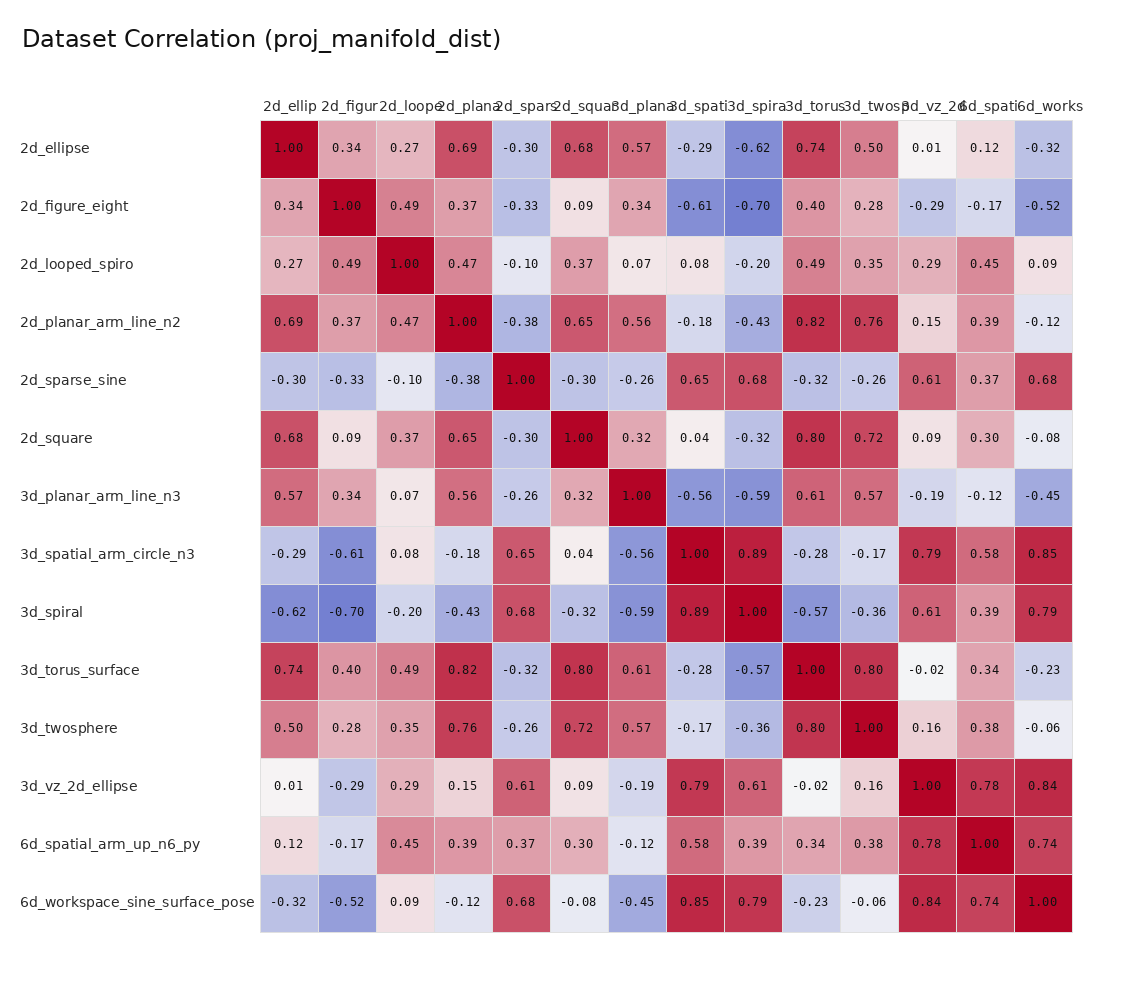

The table this chart was drawn from, first rows:
dataset, 2d_ellipse, 2d_figure_eight, 2d_looped_spiro, 2d_planar_arm_line_n2, 2d_sparse_sine, 2d_square, 3d_planar_arm_line_n3, 3d_spatial_arm_circle_n3, 3d_spiral, 3d_torus_surface, 3d_twosphere, 3d_vz_2d_ellipse, 6d_spatial_arm_up_n6_py, 6d_workspace_sine_surface_pose
2d_ellipse, 1, 0.3411, 0.2676, 0.689, -0.3005, 0.6839, 0.5735, -0.2913, -0.6172, 0.7404, 0.4975, 0.01484, 0.1188, -0.3184
2d_figure_eight, 0.3411, 1, 0.4876, 0.3671, -0.3281, 0.09365, 0.3369, -0.6112, -0.6975, 0.404, 0.282, -0.2869, -0.1746, -0.5196
2d_looped_spiro, 0.2676, 0.4876, 1, 0.4664, -0.09839, 0.3684, 0.06997, 0.08323, -0.2009, 0.4865, 0.352, 0.2932, 0.4489, 0.09266
2d_planar_arm_line_n2, 0.689, 0.3671, 0.4664, 1, -0.3823, 0.653, 0.5593, -0.181, -0.4334, 0.8165, 0.7585, 0.1484, 0.3945, -0.1182
2d_sparse_sine, -0.3005, -0.3281, -0.09839, -0.3823, 1, -0.3016, -0.2625, 0.6517, 0.6841, -0.3195, -0.2624, 0.6149, 0.3661, 0.6845
2d_square, 0.6839, 0.09365, 0.3684, 0.653, -0.3016, 1, 0.3238, 0.04288, -0.3198, 0.8026, 0.7221, 0.08753, 0.2975, -0.0786
3d_planar_arm_line_n3, 0.5735, 0.3369, 0.06997, 0.5593, -0.2625, 0.3238, 1, -0.5612, -0.5914, 0.608, 0.5673, -0.1933, -0.1158, -0.4501
3d_spatial_arm_circle_n3, -0.2913, -0.6112, 0.08323, -0.181, 0.6517, 0.04288, -0.5612, 1, 0.8872, -0.2793, -0.1679, 0.785, 0.5769, 0.8536
3d_spiral, -0.6172, -0.6975, -0.2009, -0.4334, 0.6841, -0.3198, -0.5914, 0.8872, 1, -0.5749, -0.3559, 0.612, 0.3927, 0.7931
3d_torus_surface, 0.7404, 0.404, 0.4865, 0.8165, -0.3195, 0.8026, 0.608, -0.2793, -0.5749, 1, 0.7987, -0.02014, 0.3405, -0.2292
3d_twosphere, 0.4975, 0.282, 0.352, 0.7585, -0.2624, 0.7221, 0.5673, -0.1679, -0.3559, 0.7987, 1, 0.1618, 0.3835, -0.06342
3d_vz_2d_ellipse, 0.01484, -0.2869, 0.2932, 0.1484, 0.6149, 0.08753, -0.1933, 0.785, 0.612, -0.02014, 0.1618, 1, 0.781, 0.8437
6d_spatial_arm_up_n6_py, 0.1188, -0.1746, 0.4489, 0.3945, 0.3661, 0.2975, -0.1158, 0.5769, 0.3927, 0.3405, 0.3835, 0.781, 1, 0.7402
6d_workspace_sine_surface_pose, -0.3184, -0.5196, 0.09266, -0.1182, 0.6845, -0.0786, -0.4501, 0.8536, 0.7931, -0.2292, -0.06342, 0.8437, 0.7402, 1
